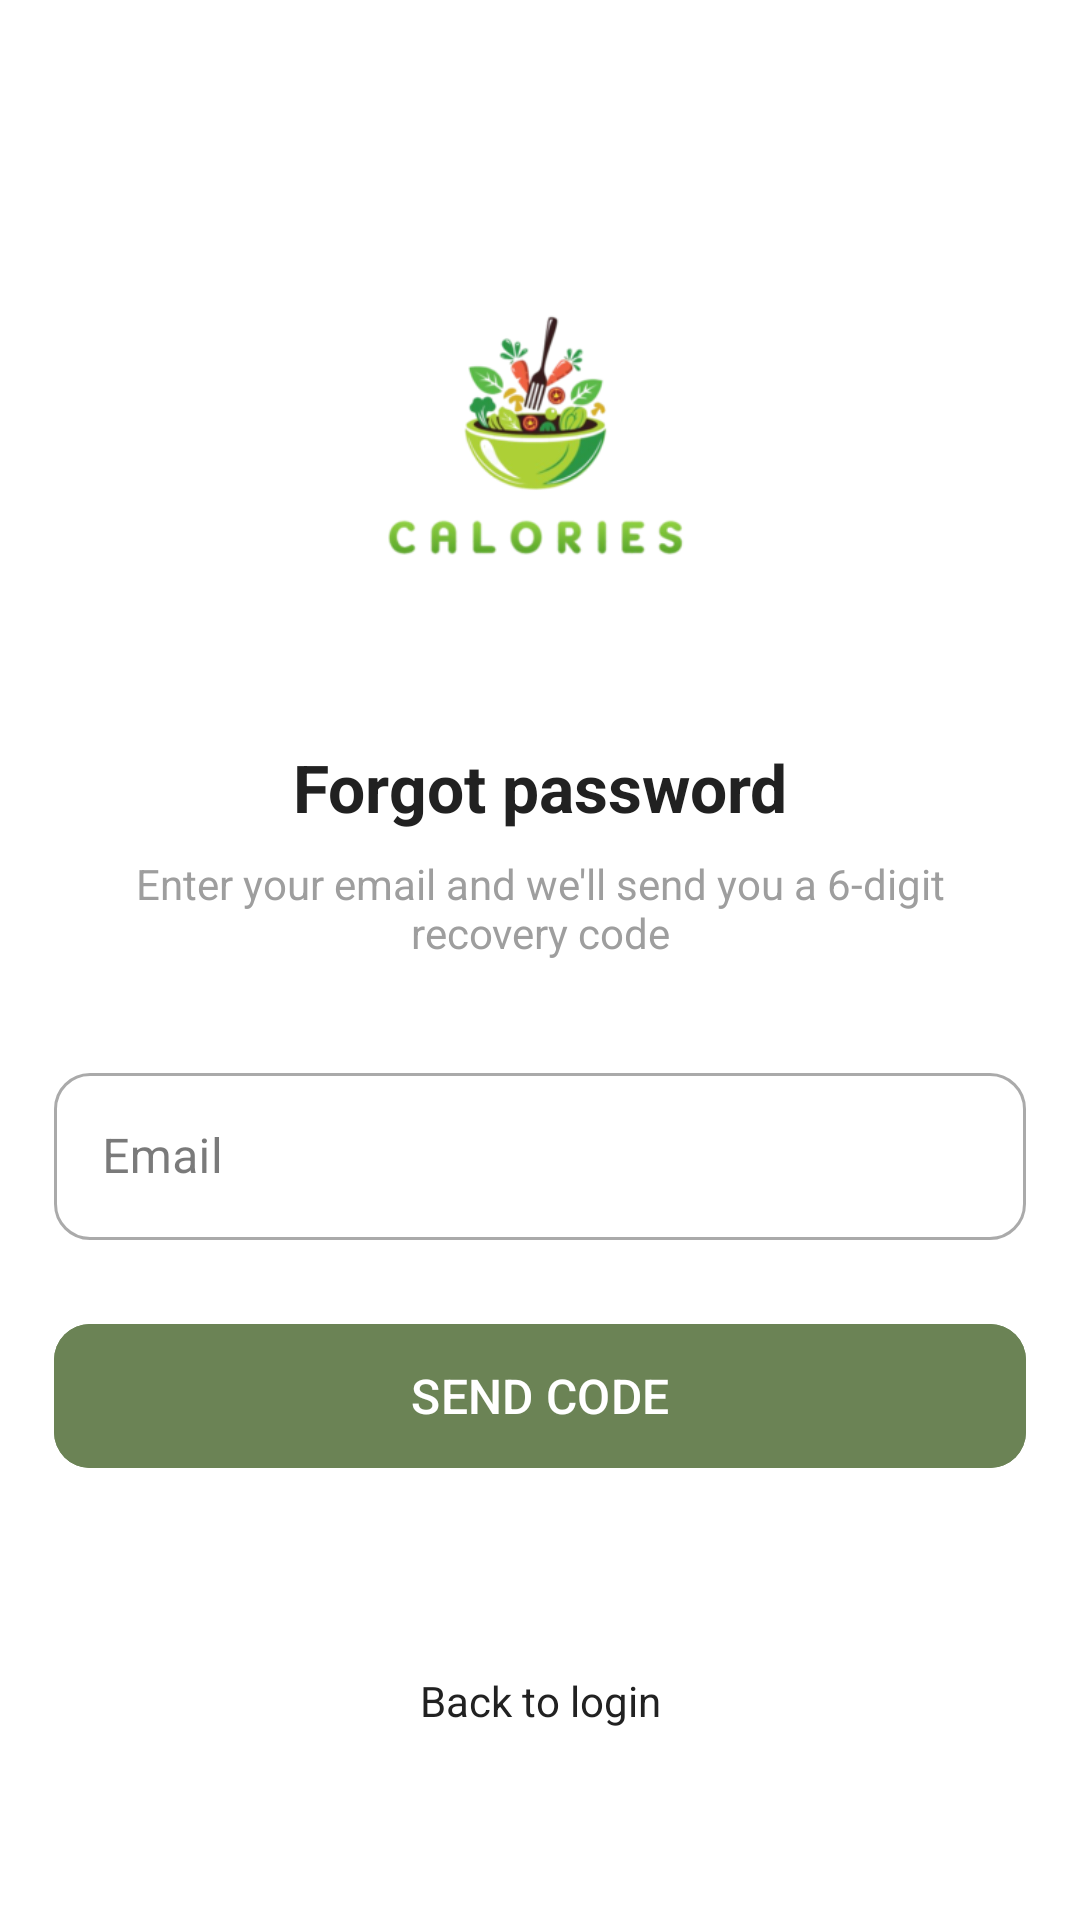

Here is an Android app screen rendered from its layout file. Give the layout XML and the strings, colors and styles it references.
<!-- AndroidManifest.xml: application theme Theme.Calories -->
<!-- res/layout/activity_forgot_password.xml -->
<?xml version="1.0" encoding="utf-8"?>

<androidx.core.widget.NestedScrollView
    xmlns:android="http://schemas.android.com/apk/res/android"
    xmlns:app="http://schemas.android.com/apk/res-auto"
    xmlns:tools="http://schemas.android.com/tools"
    android:layout_width="match_parent"
    android:layout_height="match_parent"
    android:background="?android:attr/colorBackground"
    android:clipToPadding="false"
    android:fillViewport="true"
    tools:context=".ui.auth.ForgotPasswordActivity">

    <androidx.constraintlayout.widget.ConstraintLayout
        android:layout_width="match_parent"
        android:layout_height="wrap_content"
        android:paddingTop="@dimen/screen_padding_vertical"
        android:paddingBottom="@dimen/screen_padding_vertical">

        <androidx.constraintlayout.widget.Guideline
            android:id="@+id/guidelineContentStart"
            android:layout_width="wrap_content"
            android:layout_height="wrap_content"
            android:orientation="vertical"
            app:layout_constraintGuide_percent="0.05" />

        <androidx.constraintlayout.widget.Guideline
            android:id="@+id/guidelineContentEnd"
            android:layout_width="wrap_content"
            android:layout_height="wrap_content"
            android:orientation="vertical"
            app:layout_constraintGuide_percent="0.95" />

        <ImageView
            android:id="@+id/ivLogo"
            android:layout_width="0dp"
            android:layout_height="0dp"
            android:layout_marginTop="@dimen/auth_logo_margin_top"
            android:adjustViewBounds="true"
            android:contentDescription="@string/app_name"
            android:scaleType="fitCenter"
            app:layout_constraintDimensionRatio="227:174"
            app:layout_constraintEnd_toEndOf="@id/guidelineContentEnd"
            app:layout_constraintStart_toStartOf="@id/guidelineContentStart"
            app:layout_constraintTop_toTopOf="parent"
            app:layout_constraintWidth_max="@dimen/auth_logo_max_width"
            app:layout_constraintWidth_percent="0.55"
            app:srcCompat="@mipmap/ic_launcher_foreground" />

        <TextView
            android:id="@+id/tvTitle"
            android:layout_width="0dp"
            android:layout_height="wrap_content"
            android:layout_marginTop="24dp"
            android:ellipsize="end"
            android:gravity="center"
            android:maxLines="2"
            android:text="@string/forgot_password_title"
            android:textColor="@color/text_primary"
            android:textSize="22sp"
            android:textStyle="bold"
            app:layout_constraintEnd_toEndOf="@id/guidelineContentEnd"
            app:layout_constraintStart_toStartOf="@id/guidelineContentStart"
            app:layout_constraintTop_toBottomOf="@id/ivLogo"
            app:layout_constraintWidth_max="@dimen/form_max_width" />

        <TextView
            android:id="@+id/tvSubtitle"
            android:layout_width="0dp"
            android:layout_height="wrap_content"
            android:layout_marginTop="8dp"
            android:ellipsize="end"
            android:gravity="center"
            android:maxLines="3"
            android:text="@string/forgot_password_subtitle"
            android:textColor="@color/text_hint"
            android:textSize="14sp"
            app:layout_constraintEnd_toEndOf="@id/guidelineContentEnd"
            app:layout_constraintStart_toStartOf="@id/guidelineContentStart"
            app:layout_constraintTop_toBottomOf="@id/tvTitle"
            app:layout_constraintWidth_max="@dimen/form_max_width" />

        <com.google.android.material.textfield.TextInputLayout
            android:id="@+id/tilEmail"
            style="@style/Widget.MaterialComponents.TextInputLayout.OutlinedBox"
            android:layout_width="0dp"
            android:layout_height="wrap_content"
            android:layout_marginTop="32dp"
            android:hint="@string/email"
            app:boxCornerRadiusBottomEnd="12dp"
            app:boxCornerRadiusBottomStart="12dp"
            app:boxCornerRadiusTopEnd="12dp"
            app:boxCornerRadiusTopStart="12dp"
            app:layout_constraintEnd_toEndOf="@id/guidelineContentEnd"
            app:layout_constraintStart_toStartOf="@id/guidelineContentStart"
            app:layout_constraintTop_toBottomOf="@id/tvSubtitle"
            app:layout_constraintWidth_max="@dimen/form_max_width"
            app:startIconTint="@color/primary">

            <com.google.android.material.textfield.TextInputEditText
                android:id="@+id/etEmail"
                android:layout_width="match_parent"
                android:layout_height="wrap_content"
                android:inputType="textEmailAddress"
                android:maxLines="1" />
        </com.google.android.material.textfield.TextInputLayout>

        <com.google.android.material.button.MaterialButton
            android:id="@+id/btnSendOtp"
            android:layout_width="0dp"
            android:layout_height="@dimen/button_height_primary"
            android:layout_marginTop="24dp"
            android:backgroundTint="@color/primary"
            android:text="@string/send_reset_code"
            android:textSize="16sp"
            app:cornerRadius="12dp"
            app:layout_constraintEnd_toEndOf="@id/guidelineContentEnd"
            app:layout_constraintStart_toStartOf="@id/guidelineContentStart"
            app:layout_constraintTop_toBottomOf="@id/tilEmail"
            app:layout_constraintWidth_max="@dimen/form_max_width" />

        <TextView
            android:id="@+id/tvBackToLogin"
            android:layout_width="wrap_content"
            android:layout_height="wrap_content"
            android:layout_marginTop="24dp"
            android:gravity="center"
            android:text="@string/back_to_login"
            android:textColor="@color/text_primary"
            app:layout_constraintBottom_toBottomOf="parent"
            app:layout_constraintEnd_toEndOf="@id/guidelineContentEnd"
            app:layout_constraintStart_toStartOf="@id/guidelineContentStart"
            app:layout_constraintTop_toBottomOf="@id/btnSendOtp" />

    </androidx.constraintlayout.widget.ConstraintLayout>
</androidx.core.widget.NestedScrollView>
<!-- resources referenced by this layout -->
<resources>
  <color name="primary">#6B8355</color>
  <color name="text_hint">#9E9E9E</color>
  <color name="text_primary">#212121</color>
  <dimen name="auth_logo_margin_top">48dp</dimen>
  <dimen name="auth_logo_max_width">200dp</dimen>
  <dimen name="button_height_primary">56dp</dimen>
  <dimen name="form_max_width">600dp</dimen>
  <dimen name="screen_padding_vertical">24dp</dimen>
  <!-- mipmap ic_launcher_foreground: webp bitmap (mipmap-hdpi, 8694 bytes) -->
  <string name="app_name">Calories</string>
  <string name="back_to_login">Back to login</string>
  <string name="email">Email</string>
  <string name="forgot_password_subtitle">Enter your email and we\'ll send you a 6-digit recovery code</string>
  <string name="forgot_password_title">Forgot password</string>
  <string name="send_reset_code">SEND CODE</string>
  <style name="Theme.Calories" parent="Base.Theme.Calories" />
  <style name="Base.Theme.Calories" parent="Theme.Material3.DayNight.NoActionBar">
  
          <item name="colorPrimary">@color/primary</item>
  
          <item name="colorOnPrimary">@color/white</item>
  
          <item name="colorSurface">@color/surface</item>
  
          <item name="colorOnSurface">@color/text_primary</item>
  
          <item name="colorOnSurfaceVariant">@color/text_secondary</item>
  
          <item name="android:colorBackground">@color/background</item>
  
          <item name="android:windowBackground">@color/background</item>
  
          <item name="android:statusBarColor">@android:color/transparent</item>
  
          <item name="android:windowLightStatusBar">true</item>
  
          <item name="android:navigationBarColor">@android:color/transparent</item>
  
          <item name="android:windowLayoutInDisplayCutoutMode" tools:targetApi="p">shortEdges</item>
  
          <item name="bottomNavigationStyle">@style/Widget.Calories.BottomNavigationView</item>
  
      </style>
  <color name="white">#FFFFFFFF</color>
  <color name="surface">#F7FAF4</color>
  <color name="text_secondary">#757575</color>
  <color name="background">#FFFFFF</color>
  <style name="Widget.Calories.BottomNavigationView" parent="Widget.Material3.BottomNavigationView">
  
          <item name="android:background">?attr/colorSurface</item>
  
          <item name="itemIconTint">@color/selector_bottom_nav</item>
  
          <item name="itemTextColor">@color/selector_bottom_nav</item>
  
      </style>
</resources>
